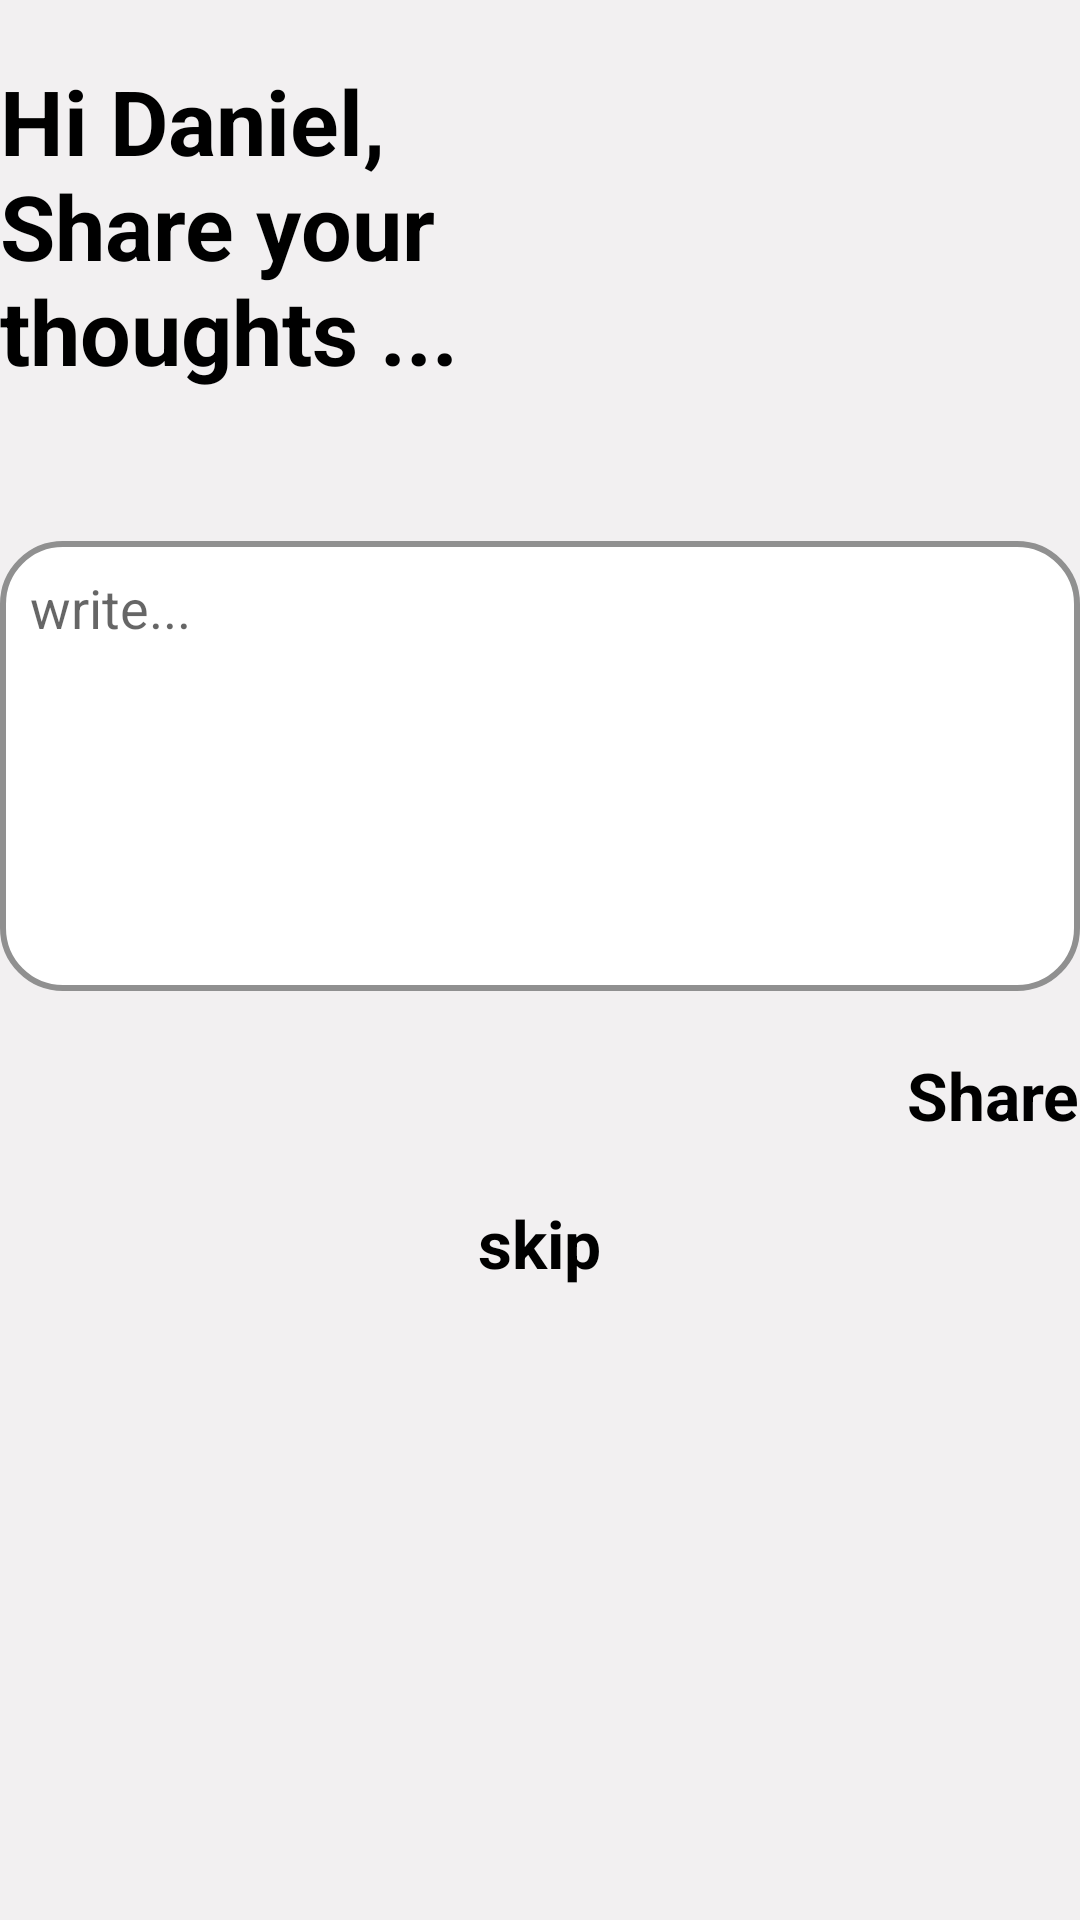

Layout XML and referenced resources for this Android screen:
<!-- AndroidManifest.xml: application theme Theme.HaveWeMet -->
<!-- res/layout/fragment_share.xml -->
<?xml version="1.0" encoding="utf-8"?>
<LinearLayout xmlns:android="http://schemas.android.com/apk/res/android"
    xmlns:tools="http://schemas.android.com/tools"
    android:layout_width="match_parent"
    android:layout_height="match_parent"
    android:orientation="vertical"
    android:layout_marginHorizontal="45dp"
    tools:context=".ShareFragment">

    <TextView
        android:id="@+id/tv_greetings"
        android:layout_marginTop="20dp"
        android:layout_width="160dp"
        android:layout_height="wrap_content"
        android:textStyle="bold"
        android:textSize="30sp"
        android:textColor="@color/black"
        android:text="@string/greetings" />



    <EditText
        android:id="@+id/et_status"
        android:layout_marginTop="50dp"
        android:layout_width="match_parent"
        android:layout_height="150dp"
        android:background="@drawable/border_rounded"
        android:padding="10dp"
        android:hint="write..."
        android:gravity="start" />

    <TextView
        android:id="@+id/tv_status"
        android:layout_width="wrap_content"
        android:layout_height="wrap_content"
        android:text="@string/share"
        style="@style/label_style_primary"
        android:layout_gravity="end"
        android:layout_marginTop="20dp">
    </TextView>

    <TextView
        android:id="@+id/tv_skip_share"
        android:layout_width="wrap_content"
        android:layout_height="wrap_content"
        android:text="@string/skip_share"
        style="@style/label_style_primary"
        android:layout_gravity="center"
        android:layout_marginTop="20dp">
    </TextView>


</LinearLayout>
<!-- resources referenced by this layout -->
<resources>
  <color name="black">#FF000000</color>
  <!-- drawable border_rounded (drawable) -->
  <?xml version="1.0" encoding="utf-8"?>
  <shape xmlns:android="http://schemas.android.com/apk/res/android"
      android:shape="rectangle">
      <corners android:radius="20dp"/>
      <stroke android:color="@color/dark_grey" android:width="2dp"/>
      <solid android:color="@color/white"/>
  </shape>
  <string name="greetings">Hi Daniel, Share your thoughts ...</string>
  <string name="share">Share</string>
  <string name="skip_share">skip</string>
  <style name="label_style_primary">
          <item name="android:textColor">@color/black</item>
          <item name="android:textStyle">bold</item>
          <item name="android:textSize">22sp</item>
          <item name="android:layout_marginTop">10dp</item>
      </style>
  <style name="Theme.HaveWeMet" parent="Theme.MaterialComponents.DayNight.NoActionBar">
          
          <item name="colorPrimary">@color/dark_grey</item>
          <item name="colorPrimaryVariant">@color/purple_700</item>
          <item name="colorOnPrimary">@color/white</item>
          
          <item name="colorSecondary">@color/teal_200</item>
          <item name="colorSecondaryVariant">@color/teal_700</item>
          <item name="colorOnSecondary">@color/black</item>
          
          <item name="android:statusBarColor">?attr/colorPrimaryVariant</item>
  
          
          <item name="android:windowBackground">@color/grey</item>
      </style>
  <color name="dark_grey">#ff909090</color>
  <color name="white">#FFFFFFFF</color>
  <color name="purple_700">#FF3700B3</color>
  <color name="teal_200">#FF03DAC5</color>
  <color name="teal_700">#FF018786</color>
  <color name="grey">#fff2f0f1</color>
</resources>
